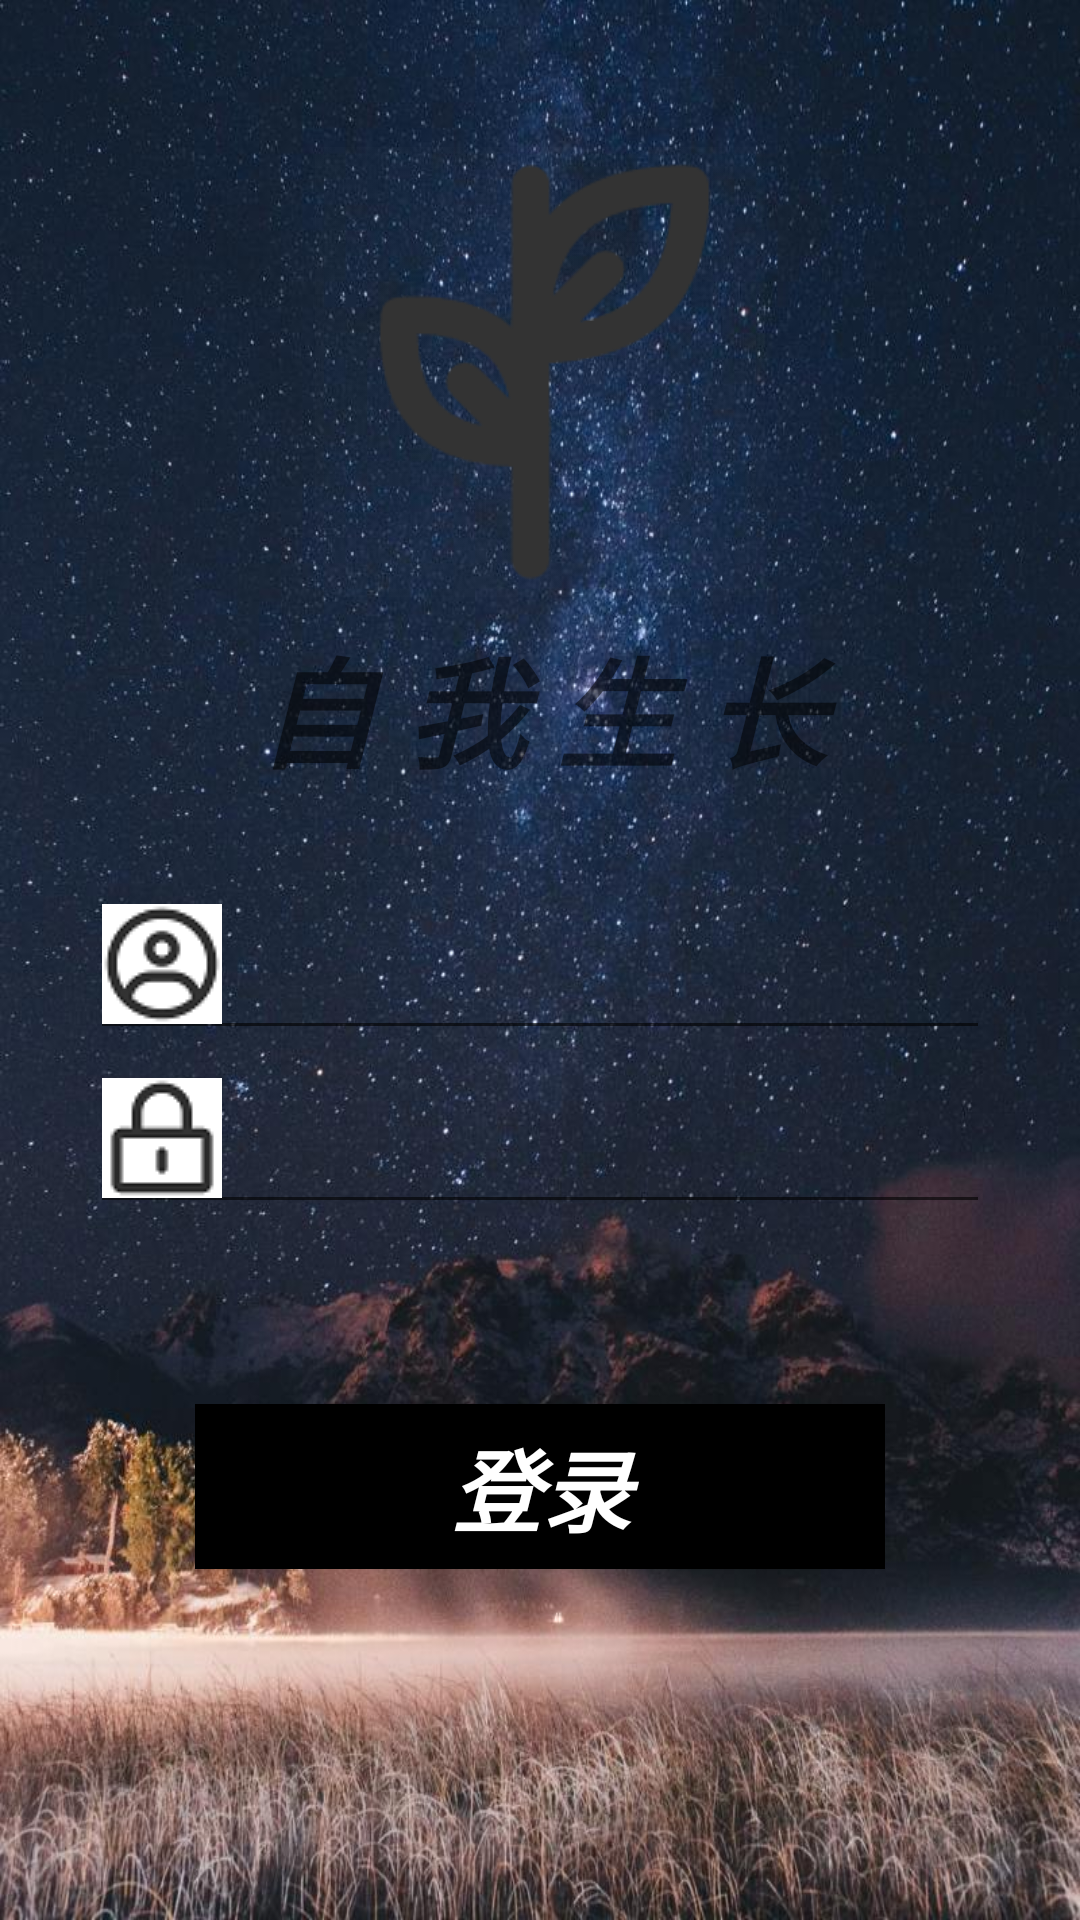

Layout XML and referenced resources for this Android screen:
<!-- AndroidManifest.xml: application theme Theme.SelfGrowth -->
<!-- res/layout/fragment_login.xml -->
<?xml version="1.0" encoding="utf-8"?>
<androidx.constraintlayout.widget.ConstraintLayout xmlns:android="http://schemas.android.com/apk/res/android"
    xmlns:app="http://schemas.android.com/apk/res-auto"
    xmlns:tools="http://schemas.android.com/tools"
    android:background="@drawable/background"
    android:layout_width="match_parent"
    android:layout_height="match_parent"
    tools:context=".ui.user.UserFragment">

    <ImageView
        android:id="@+id/login_icon"
        android:layout_width="150dp"
        android:layout_height="150dp"
        android:scaleType="fitXY"
        android:src="@drawable/sapling"
        app:layout_constraintTop_toTopOf="parent"
        app:layout_constraintBottom_toBottomOf="parent"
        app:layout_constraintLeft_toLeftOf="parent"
        app:layout_constraintRight_toRightOf="parent"
        app:layout_constraintHorizontal_bias="0.5"
        app:layout_constraintVertical_bias="0.1"
        android:contentDescription="@string/app_name" />

    <TextView
        android:id="@+id/textView"
        android:layout_width="250dp"
        android:layout_height="50dp"
        android:fontFamily="sans-serif-medium"
        android:text="@string/login_app_name"
        android:textAlignment="center"
        android:textAllCaps="true"
        android:textSize="40sp"
        android:textStyle="bold|italic"
        app:layout_constraintTop_toTopOf="parent"
        app:layout_constraintBottom_toBottomOf="parent"
        app:layout_constraintLeft_toLeftOf="parent"
        app:layout_constraintRight_toRightOf="parent"
        app:layout_constraintVertical_bias="0.35"
        app:layout_constraintHorizontal_bias="0.5" />

    <EditText
        android:id="@+id/login_user_email"
        android:layout_width="300dp"
        android:layout_height="60dp"
        android:ems="10"
        android:inputType="textEmailAddress"
        android:drawableStart="@drawable/me_small"
        android:drawablePadding="15dp"
        app:layout_constraintTop_toTopOf="parent"
        app:layout_constraintBottom_toBottomOf="parent"
        app:layout_constraintLeft_toLeftOf="parent"
        app:layout_constraintRight_toRightOf="parent"
        app:layout_constraintVertical_bias="0.5"
        app:layout_constraintHorizontal_bias="0.5" />

    <EditText
        android:id="@+id/login_password"
        android:layout_width="300dp"
        android:layout_height="60dp"
        android:ems="10"
        android:inputType="textPassword"
        android:drawableStart="@drawable/lock_small"
        android:drawablePadding="15dp"
        app:layout_constraintTop_toTopOf="parent"
        app:layout_constraintBottom_toBottomOf="parent"
        app:layout_constraintLeft_toLeftOf="parent"
        app:layout_constraintRight_toRightOf="parent"
        app:layout_constraintVertical_bias="0.6"
        app:layout_constraintHorizontal_bias="0.5" />

    <Button
        android:id="@+id/login_button"
        style="@android:style/Widget.Material.Light.Button.Borderless.Colored"
        android:layout_width="230dp"
        android:layout_height="55dp"
        android:background="@color/black"
        android:text="@string/login_button"
        android:textAlignment="center"
        android:textAllCaps="true"
        android:textColor="@color/white"
        android:textSize="30sp"
        android:textStyle="bold|italic"
        app:layout_constraintTop_toTopOf="parent"
        app:layout_constraintBottom_toBottomOf="parent"
        app:layout_constraintLeft_toLeftOf="parent"
        app:layout_constraintRight_toRightOf="parent"
        app:layout_constraintVertical_bias="0.8"
        app:layout_constraintHorizontal_bias="0.5" />

</androidx.constraintlayout.widget.ConstraintLayout>
<!-- resources referenced by this layout -->
<resources>
  <color name="black">#FF000000</color>
  <color name="white">#FFFFFFFF</color>
  <!-- drawable background: jpg bitmap (drawable, 136694 bytes) -->
  <!-- drawable lock_small: png bitmap (drawable, 936 bytes) -->
  <!-- drawable me_small: png bitmap (drawable, 1937 bytes) -->
  <!-- drawable sapling: png bitmap (drawable, 5466 bytes) -->
  <string name="app_name">现实修仙OL</string>
  <string name="login_app_name">自 我 生 长</string>
  <string name="login_button">登录</string>
  <style name="Theme.SelfGrowth" parent="Theme.MaterialComponents.DayNight.DarkActionBar.Bridge">
          
          <item name="colorPrimary">@color/blue_1</item>
          <item name="colorPrimaryVariant">@color/blue_1</item>
          <item name="colorOnPrimary">@color/white</item>
          
          <item name="colorSecondary">@color/teal_200</item>
          <item name="colorSecondaryVariant">@color/teal_700</item>
          <item name="colorOnSecondary">@color/black</item>
          
          <item name="android:statusBarColor" tools:targetApi="l">?attr/colorPrimaryVariant</item>
          
      </style>
  <color name="blue_1">#3399ff</color>
  <color name="teal_200">#FF03DAC5</color>
  <color name="teal_700">#FF018786</color>
</resources>
